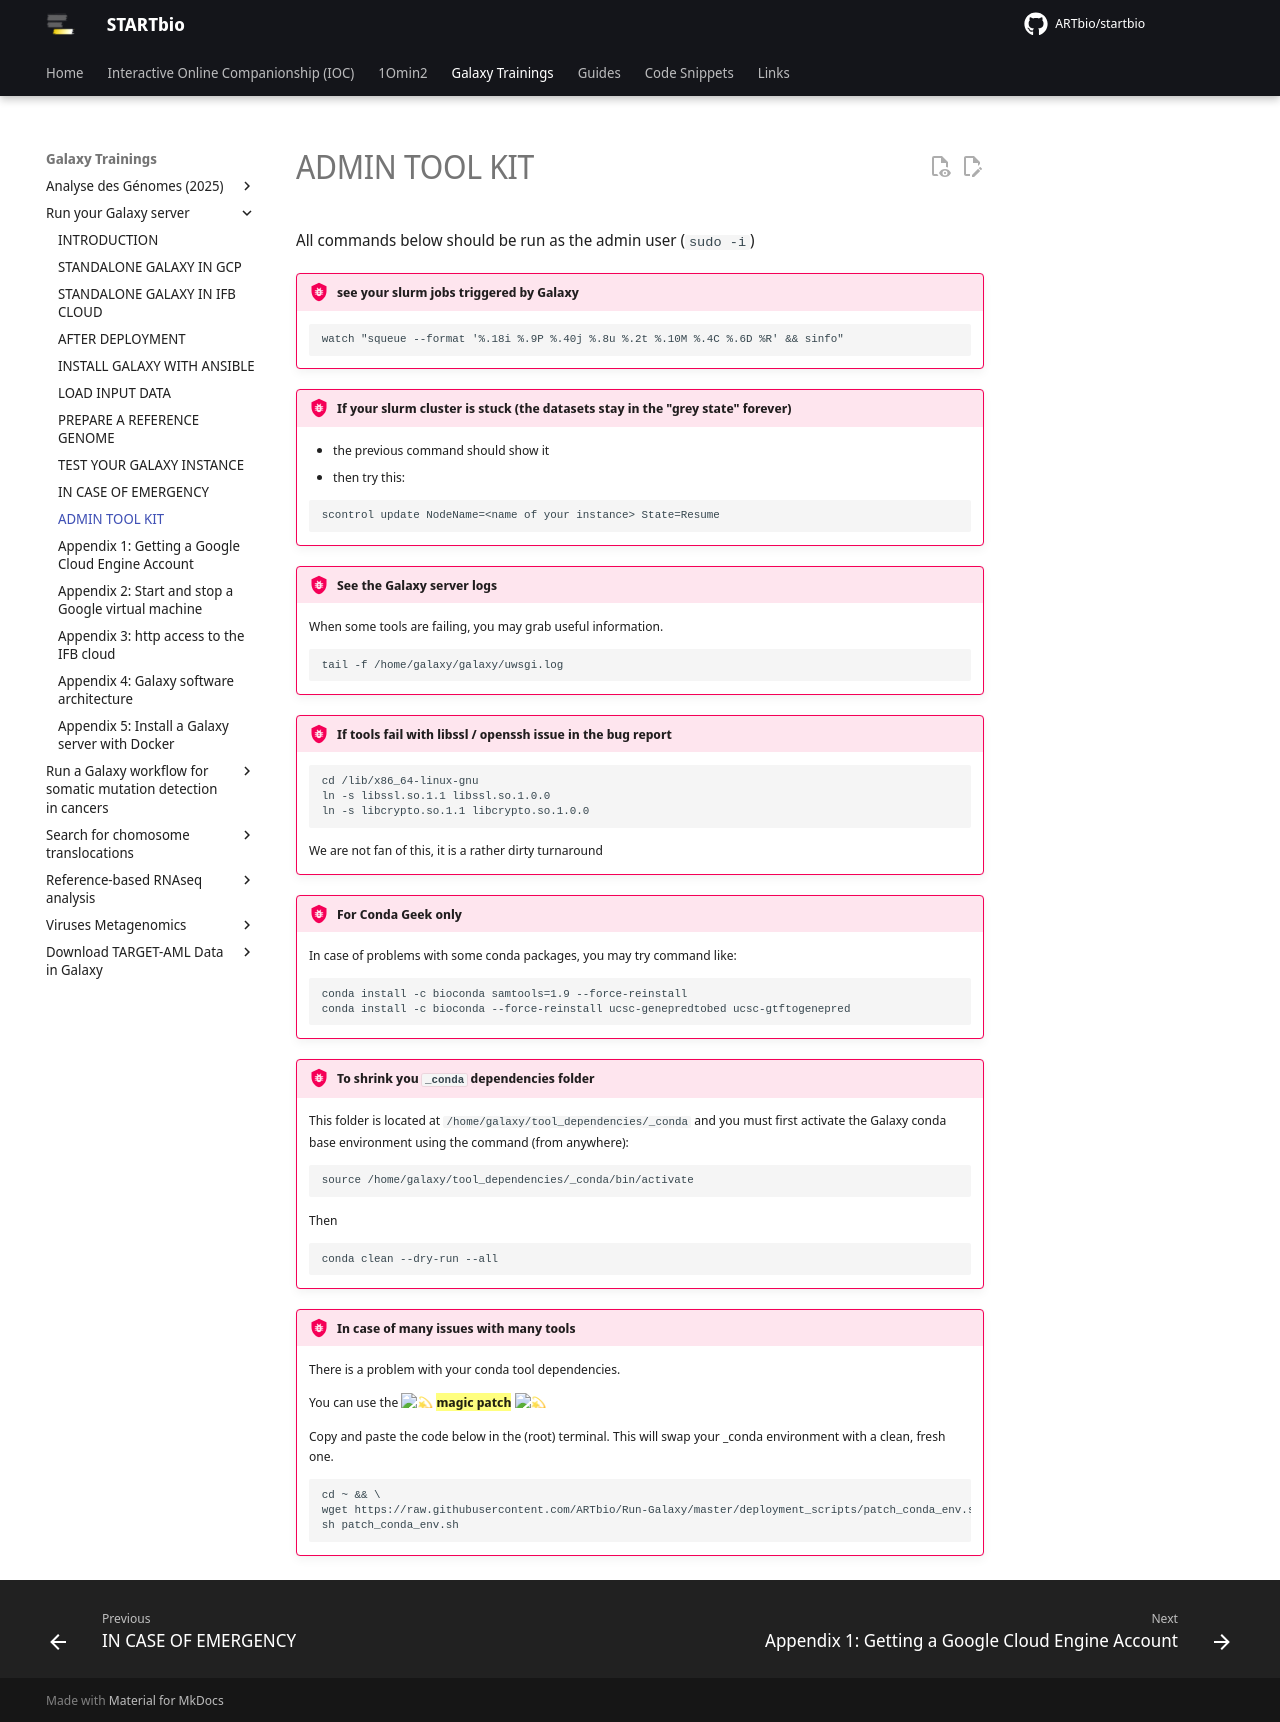

repository: ARTbio/startbio · page: Run-Galaxy/admin_kit/index.html · generator: mkdocs

All commands below should be run as the admin user (`sudo -i`)

!!! bug "see your slurm jobs triggered by Galaxy"
    ```
    watch "squeue --format '%.18i %.9P %.40j %.8u %.2t %.10M %.4C %.6D %R' && sinfo"
    ```
!!! bug "If your slurm cluster is stuck (the datasets stay in the "grey state" forever)"

    - the previous command should show it
    - then try this:
    
    ```
    scontrol update NodeName=<name of your instance> State=Resume
    ```

!!! bug "See the Galaxy server logs"
    When some tools are failing, you may grab useful information.
    ```
    tail -f /home/galaxy/galaxy/uwsgi.log
    ```

!!! bug "If tools fail with libssl / openssh issue in the bug report"
    ```
    cd /lib/x86_64-linux-gnu
    ln -s libssl.so.1.1 libssl.so.1.0.0
    ln -s libcrypto.so.1.1 libcrypto.so.1.0.0
    ```
    We are not fan of this, it is a rather dirty turnaround

!!! bug "For Conda Geek only"
    In case of problems with some conda packages, you may try command like:
    ```
    conda install -c bioconda samtools=1.9 --force-reinstall
    conda install -c bioconda --force-reinstall ucsc-genepredtobed ucsc-gtftogenepred
    ```
!!! bug "To shrink you `_conda` dependencies folder"
    This folder is located at `/home/galaxy/tool_dependencies/_conda` and you must first
    activate the Galaxy conda base environment using the command (from anywhere):
    ```
    source /home/galaxy/tool_dependencies/_conda/bin/activate
    ```
    Then
    ```
    conda clean --dry-run --all
    ```

!!! bug "In case of many issues with many tools"
    There is a problem with your conda tool dependencies.
    
    You can use the :dizzy: ==**magic patch**== :dizzy:
    
    Copy and paste the code below in the (root) terminal. This will swap your _conda environment
    with a clean, fresh one.
    
    ```
    cd ~ && \
    wget https://raw.githubusercontent.com/ARTbio/Run-Galaxy/master/deployment_scripts/patch_conda_env.sh && \
    sh patch_conda_env.sh
    ```
